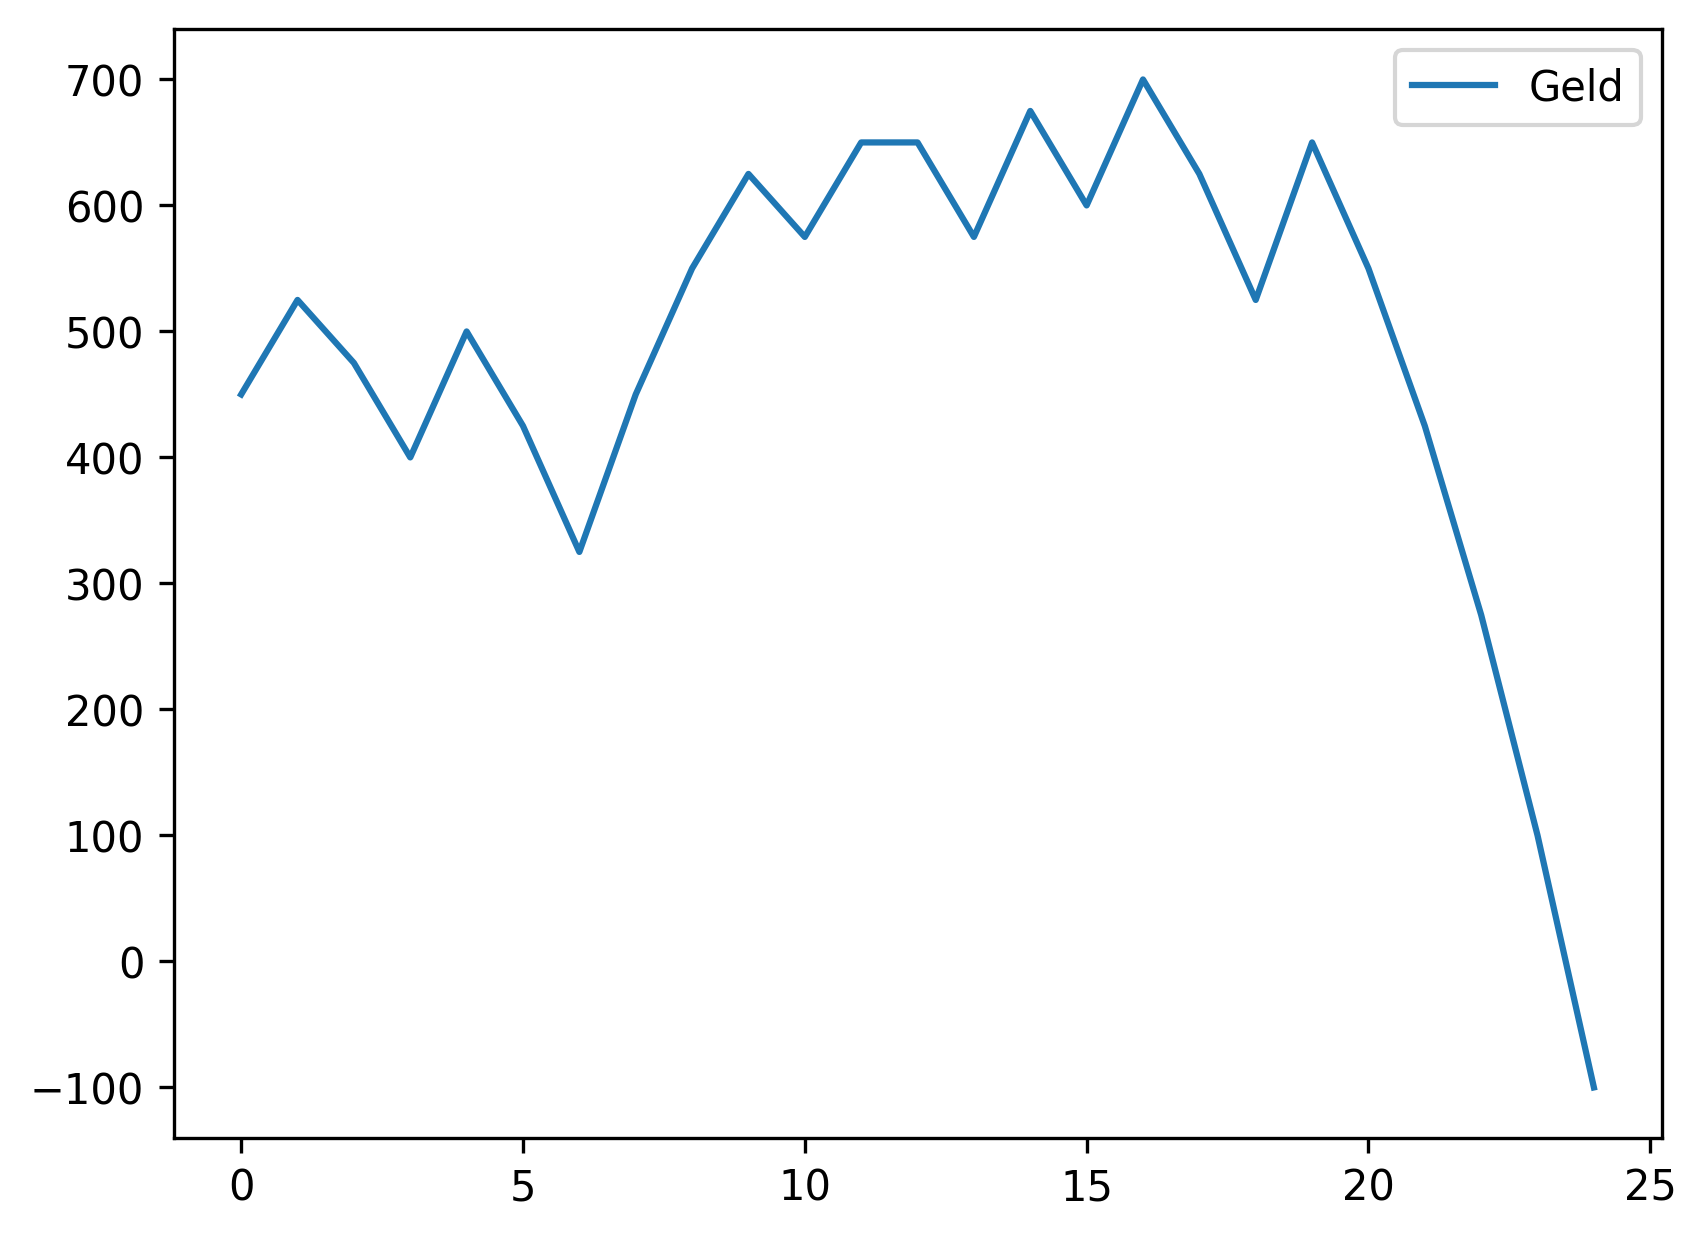

Values plotted in this chart, from the file beside it:
, Geld
0, 450
1, 525
2, 475
3, 400
4, 500
5, 425
6, 325
7, 450
8, 550
9, 625
10, 575
11, 650
12, 650
13, 575
14, 675
15, 600
16, 700
17, 625
18, 525
19, 650
20, 550
21, 425
22, 275
23, 100
24, -100
